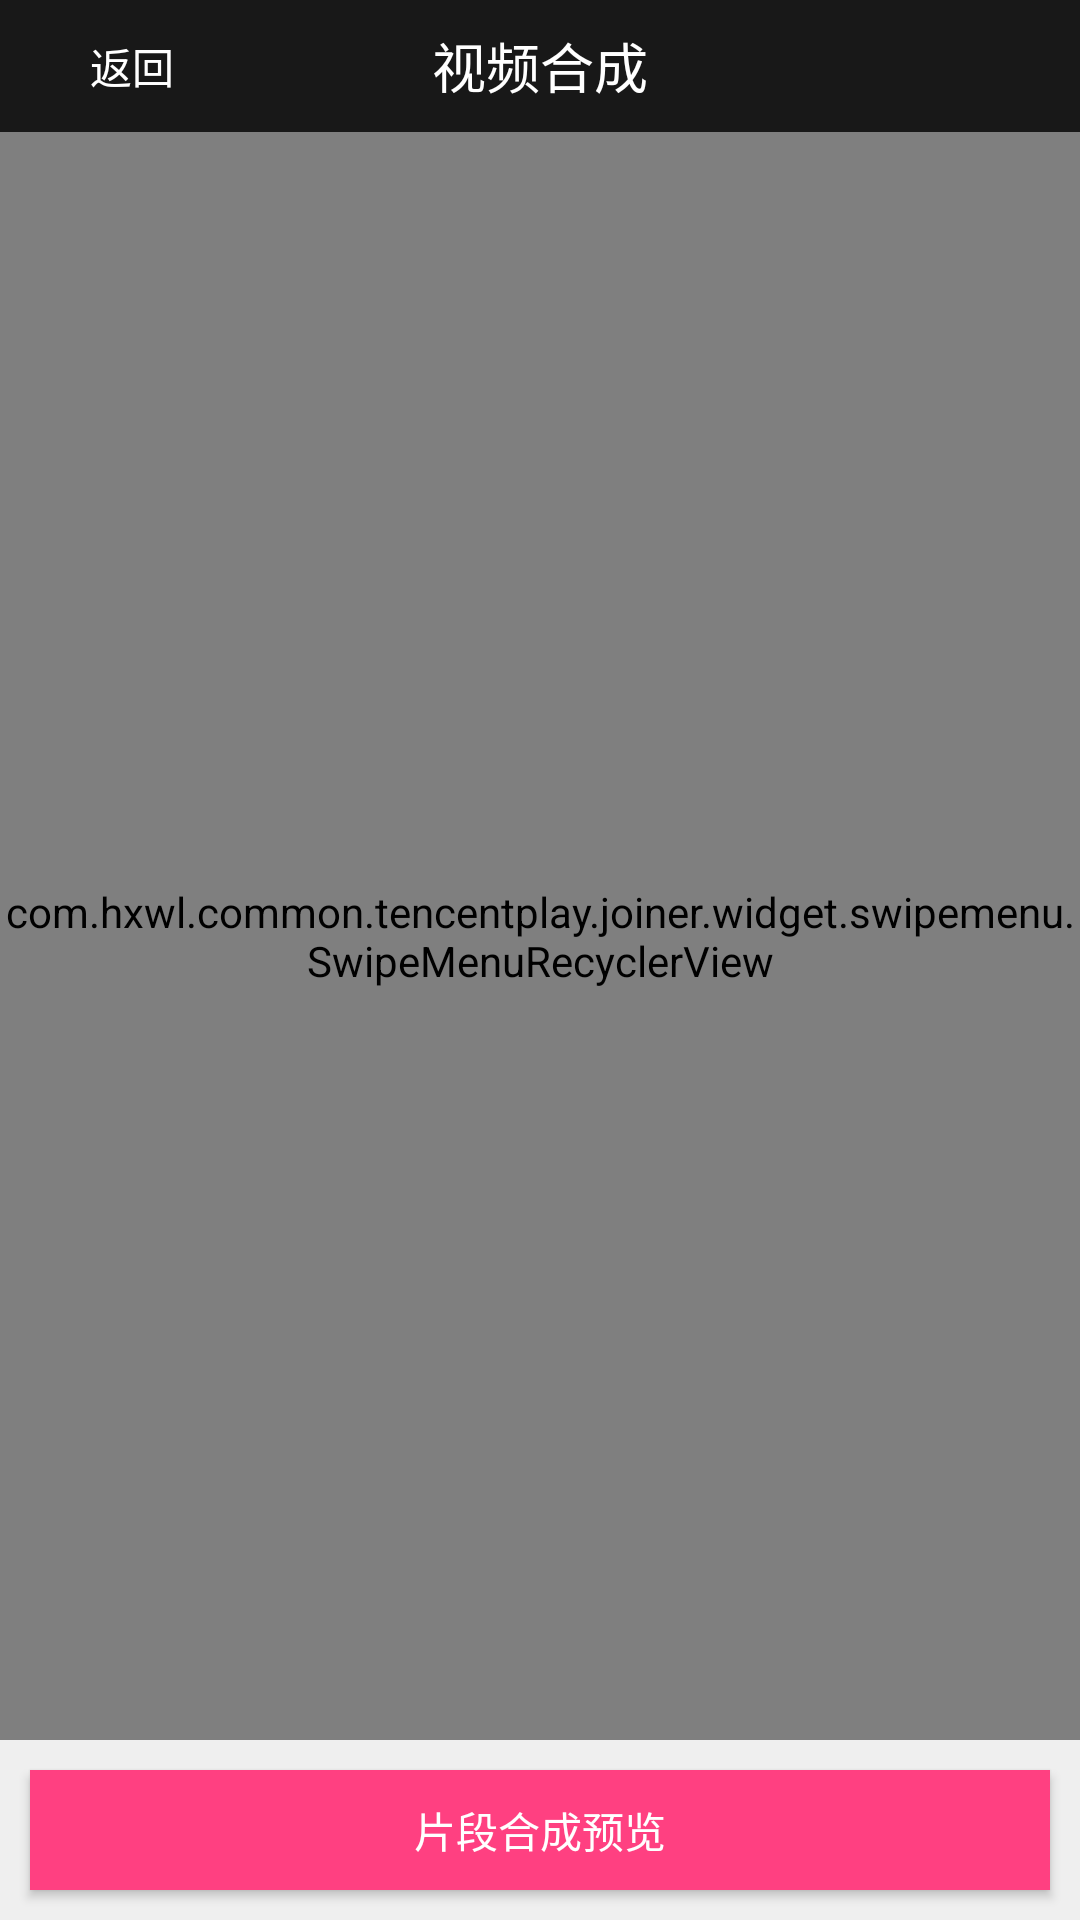

This screen was rendered from an Android layout file. Write that file and the resources it references.
<!-- AndroidManifest.xml: application theme AppTheme -->
<!-- res/layout/activity_video_joiner.xml -->
<?xml version="1.0" encoding="utf-8"?>
<RelativeLayout xmlns:android="http://schemas.android.com/apk/res/android"
    android:layout_width="match_parent"
    android:layout_height="match_parent"
    android:background="@color/dialog_btn_pressed_color"
    android:orientation="vertical">

    <FrameLayout
        android:id="@+id/layout_title"
        android:layout_width="match_parent"
        android:layout_height="44dp"
        android:background="#181818">

        <LinearLayout
            android:id="@+id/back_ll"
            android:layout_width="wrap_content"
            android:layout_height="wrap_content"
            android:layout_marginLeft="12dp"
            android:layout_gravity="center_vertical">

            <ImageView
                android:layout_width="14dp"
                android:layout_height="24dp"
                android:layout_gravity="center_vertical"
                android:src="@drawable/backup_icon"
                android:gravity="center"/>
            <TextView
                android:id="@+id/back_tv"
                android:layout_width="wrap_content"
                android:layout_height="wrap_content"
                android:layout_marginLeft="4dp"
                android:gravity="center_vertical"
                android:layout_gravity="center_vertical"
                android:textSize="14dp"
                android:textColor="#ffffff"
                android:text="返回" />
        </LinearLayout>
        <TextView
            android:id="@+id/title_tv"
            android:layout_width="wrap_content"
            android:layout_height="wrap_content"
            android:layout_gravity="center"
            android:textColor="#ffffff"
            android:textSize="18dp"
            android:text="视频合成"/>
    </FrameLayout>

    <TextView
        android:id="@+id/tv_tip"
        android:layout_width="wrap_content"
        android:layout_height="wrap_content"
        android:layout_below="@+id/layout_title"
        android:layout_centerInParent="true"
        android:layout_marginBottom="10dp"
        android:layout_marginLeft="15dp"
        android:layout_marginRight="15dp"
        android:layout_marginTop="20dp"
        android:text="视频将按照列表顺序进行合成，您可以长按拖动进行片段顺序调整。"
        android:textColor="@color/tencent_tls_ui_deepgray"
        android:textSize="@dimen/text_14sp"
        android:visibility="gone"
        />

    <Button
        android:id="@+id/segment_preview"
        android:layout_width="match_parent"
        android:layout_height="40dp"
        android:layout_alignParentBottom="true"
        android:layout_margin="10dp"
        android:background="@color/colorAccent"
        android:text="片段合成预览"
        android:textColor="@color/colorTextWhite"
        android:textSize="@dimen/text_14sp" />


    <com.hxwl.common.tencentplay.joiner.widget.swipemenu.SwipeMenuRecyclerView
        android:id="@+id/swipe_menu_recycler_view"
        android:layout_width="match_parent"
        android:layout_height="match_parent"
        android:layout_above="@+id/segment_preview"
        android:layout_below="@+id/tv_tip" />
</RelativeLayout>
<!-- resources referenced by this layout -->
<resources>
  <color name="colorAccent">#FF4081</color>
  <color name="colorTextWhite">#FFFFFF</color>
  <color name="dialog_btn_pressed_color">#efefef</color>
  <color name="tencent_tls_ui_deepgray">#777777</color>
  <dimen name="text_14sp">14sp</dimen>
  <style name="AppTheme" parent="Theme.AppCompat.Light.NoActionBar">
          
          <item name="colorPrimary">@color/colorPrimary</item>
          <item name="colorPrimaryDark">@color/colorPrimaryDark</item>
          <item name="colorAccent">@color/colorAccent</item>
      </style>
  <color name="colorPrimary">#3F51B5</color>
  <color name="colorPrimaryDark">#303F9F</color>
</resources>
